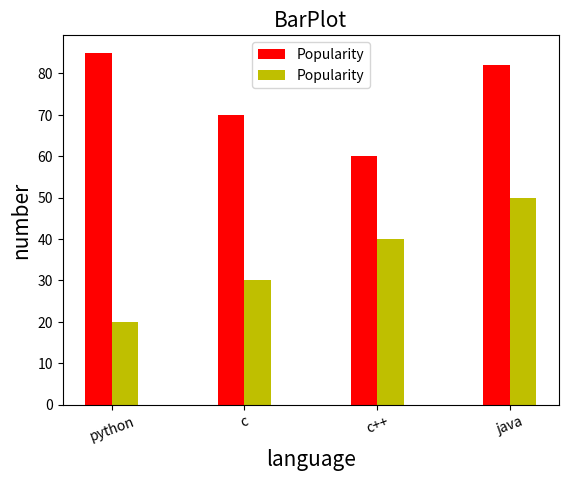

Recreate this plot in Python.
import matplotlib.pyplot as plt
import numpy as np

x=["python","c","c++","java"]
y=[85,70,60,82]
z=[20,30,40,50]

width=0.2
p=np.arange(len(x))
p1=[j+width for j in p]

plt.xlabel("language",fontsize=15)
plt.ylabel("number",fontsize=15)
plt.title("BarPlot",fontsize=15)


plt.bar(p,y,width,color='r',label="Popularity")
plt.bar(p1,z,width,color='y',label="Popularity")

plt.xticks(p+width/2,x,rotation=20)
plt.legend()
plt.show()